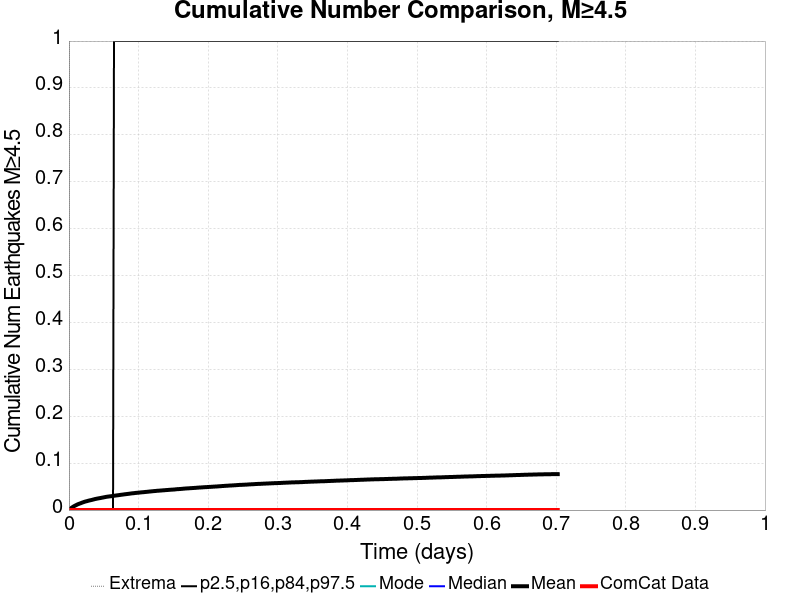

The table this chart was drawn from, first rows:
Time (days), ComCat Data, Simulation Mean, Simulation Median, Simulation Mode, Simulation Minimum, Simulation Maximum, 2.5 %-ile, 16 %-ile, 84 %-ile, 97.5 %-ile
0.0, 0.0, 0.0, 0.0, 0.0, 0.0, 0.0, 0.0, 0.0, 0.0, 0.0
0.001407, 0.0, 0.00215, 0.0, 0.0, 0.0, 2.0, 0.0, 0.0, 0.0, 0.0
0.002815, 0.0, 0.00385, 0.0, 0.0, 0.0, 2.0, 0.0, 0.0, 0.0, 0.0
0.004222, 0.0, 0.00529, 0.0, 0.0, 0.0, 3.0, 0.0, 0.0, 0.0, 0.0
0.005629, 0.0, 0.00671, 0.0, 0.0, 0.0, 3.0, 0.0, 0.0, 0.0, 0.0
0.007037, 0.0, 0.00802, 0.0, 0.0, 0.0, 3.0, 0.0, 0.0, 0.0, 0.0
0.008444, 0.0, 0.00913, 0.0, 0.0, 0.0, 4.0, 0.0, 0.0, 0.0, 0.0
0.009851, 0.0, 0.01021, 0.0, 0.0, 0.0, 4.0, 0.0, 0.0, 0.0, 0.0
0.01126, 0.0, 0.01125, 0.0, 0.0, 0.0, 5.0, 0.0, 0.0, 0.0, 0.0
0.01267, 0.0, 0.01229, 0.0, 0.0, 0.0, 6.0, 0.0, 0.0, 0.0, 0.0
0.01407, 0.0, 0.01308, 0.0, 0.0, 0.0, 6.0, 0.0, 0.0, 0.0, 0.0
0.01548, 0.0, 0.01388, 0.0, 0.0, 0.0, 7.0, 0.0, 0.0, 0.0, 0.0
0.01689, 0.0, 0.01457, 0.0, 0.0, 0.0, 7.0, 0.0, 0.0, 0.0, 0.0
0.01829, 0.0, 0.01547, 0.0, 0.0, 0.0, 7.0, 0.0, 0.0, 0.0, 0.0
0.0197, 0.0, 0.01625, 0.0, 0.0, 0.0, 8.0, 0.0, 0.0, 0.0, 0.0
0.02111, 0.0, 0.01697, 0.0, 0.0, 0.0, 9.0, 0.0, 0.0, 0.0, 0.0
0.02252, 0.0, 0.01772, 0.0, 0.0, 0.0, 9.0, 0.0, 0.0, 0.0, 0.0
0.02392, 0.0, 0.01833, 0.0, 0.0, 0.0, 10.0, 0.0, 0.0, 0.0, 0.0
0.02533, 0.0, 0.01886, 0.0, 0.0, 0.0, 10.0, 0.0, 0.0, 0.0, 0.0
0.02674, 0.0, 0.01936, 0.0, 0.0, 0.0, 10.0, 0.0, 0.0, 0.0, 0.0
0.02815, 0.0, 0.02003, 0.0, 0.0, 0.0, 10.0, 0.0, 0.0, 0.0, 0.0
0.02955, 0.0, 0.02054, 0.0, 0.0, 0.0, 10.0, 0.0, 0.0, 0.0, 0.0
0.03096, 0.0, 0.02095, 0.0, 0.0, 0.0, 10.0, 0.0, 0.0, 0.0, 0.0
0.03237, 0.0, 0.02147, 0.0, 0.0, 0.0, 11.0, 0.0, 0.0, 0.0, 0.0
0.03378, 0.0, 0.02199, 0.0, 0.0, 0.0, 13.0, 0.0, 0.0, 0.0, 0.0
0.03518, 0.0, 0.02257, 0.0, 0.0, 0.0, 13.0, 0.0, 0.0, 0.0, 0.0
0.03659, 0.0, 0.0231, 0.0, 0.0, 0.0, 14.0, 0.0, 0.0, 0.0, 0.0
0.038, 0.0, 0.02365, 0.0, 0.0, 0.0, 14.0, 0.0, 0.0, 0.0, 0.0
0.0394, 0.0, 0.02407, 0.0, 0.0, 0.0, 15.0, 0.0, 0.0, 0.0, 0.0
0.04081, 0.0, 0.02449, 0.0, 0.0, 0.0, 15.0, 0.0, 0.0, 0.0, 0.0
0.04222, 0.0, 0.0249, 0.0, 0.0, 0.0, 15.0, 0.0, 0.0, 0.0, 0.0
0.04363, 0.0, 0.02526, 0.0, 0.0, 0.0, 15.0, 0.0, 0.0, 0.0, 0.0
0.04503, 0.0, 0.02564, 0.0, 0.0, 0.0, 15.0, 0.0, 0.0, 0.0, 0.0
0.04644, 0.0, 0.02601, 0.0, 0.0, 0.0, 16.0, 0.0, 0.0, 0.0, 0.0
0.04785, 0.0, 0.02653, 0.0, 0.0, 0.0, 16.0, 0.0, 0.0, 0.0, 0.0
0.04926, 0.0, 0.02684, 0.0, 0.0, 0.0, 17.0, 0.0, 0.0, 0.0, 0.0
0.05066, 0.0, 0.02731, 0.0, 0.0, 0.0, 17.0, 0.0, 0.0, 0.0, 0.0
0.05207, 0.0, 0.02771, 0.0, 0.0, 0.0, 17.0, 0.0, 0.0, 0.0, 0.0
0.05348, 0.0, 0.02813, 0.0, 0.0, 0.0, 18.0, 0.0, 0.0, 0.0, 0.0
0.05488, 0.0, 0.02848, 0.0, 0.0, 0.0, 18.0, 0.0, 0.0, 0.0, 0.0
0.05629, 0.0, 0.02875, 0.0, 0.0, 0.0, 18.0, 0.0, 0.0, 0.0, 0.0
0.0577, 0.0, 0.02903, 0.0, 0.0, 0.0, 18.0, 0.0, 0.0, 0.0, 0.0
0.05911, 0.0, 0.02928, 0.0, 0.0, 0.0, 18.0, 0.0, 0.0, 0.0, 0.0
0.06051, 0.0, 0.02951, 0.0, 0.0, 0.0, 19.0, 0.0, 0.0, 0.0, 0.0
0.06192, 0.0, 0.02979, 0.0, 0.0, 0.0, 19.0, 0.0, 0.0, 0.0, 0.0
0.06333, 0.0, 0.03017, 0.0, 0.0, 0.0, 19.0, 0.0, 0.0, 0.0, 0.0
0.06474, 0.0, 0.03048, 0.0, 0.0, 0.0, 19.0, 0.0, 0.0, 0.0, 1.0
0.06614, 0.0, 0.03077, 0.0, 0.0, 0.0, 21.0, 0.0, 0.0, 0.0, 1.0
0.06755, 0.0, 0.03105, 0.0, 0.0, 0.0, 21.0, 0.0, 0.0, 0.0, 1.0
0.06896, 0.0, 0.03133, 0.0, 0.0, 0.0, 21.0, 0.0, 0.0, 0.0, 1.0
0.07037, 0.0, 0.03158, 0.0, 0.0, 0.0, 21.0, 0.0, 0.0, 0.0, 1.0
0.07177, 0.0, 0.03188, 0.0, 0.0, 0.0, 21.0, 0.0, 0.0, 0.0, 1.0
0.07318, 0.0, 0.03219, 0.0, 0.0, 0.0, 21.0, 0.0, 0.0, 0.0, 1.0
0.07459, 0.0, 0.0325, 0.0, 0.0, 0.0, 21.0, 0.0, 0.0, 0.0, 1.0
0.07599, 0.0, 0.03278, 0.0, 0.0, 0.0, 22.0, 0.0, 0.0, 0.0, 1.0
0.0774, 0.0, 0.03304, 0.0, 0.0, 0.0, 22.0, 0.0, 0.0, 0.0, 1.0
0.07881, 0.0, 0.03331, 0.0, 0.0, 0.0, 22.0, 0.0, 0.0, 0.0, 1.0
0.08022, 0.0, 0.03365, 0.0, 0.0, 0.0, 22.0, 0.0, 0.0, 0.0, 1.0
0.08162, 0.0, 0.03388, 0.0, 0.0, 0.0, 22.0, 0.0, 0.0, 0.0, 1.0
0.08303, 0.0, 0.03414, 0.0, 0.0, 0.0, 22.0, 0.0, 0.0, 0.0, 1.0
... 440 more rows
